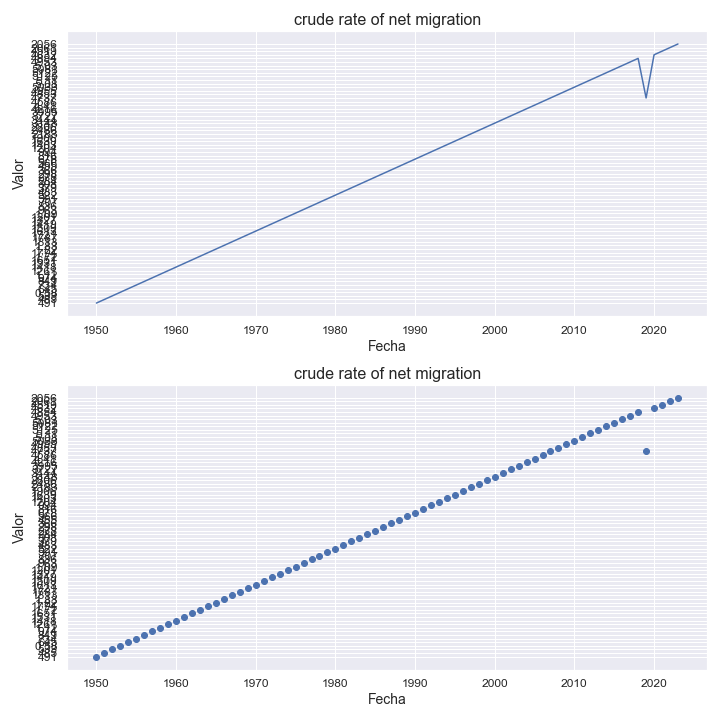

The table this chart was drawn from, first rows:
indicatorshortname, locationid, location, iso2, timeid, time, value
crude rate of net migration, 56, belgium, be, 1, 1950, 491
crude rate of net migration, 56, belgium, be, 2, 1951, 485
crude rate of net migration, 56, belgium, be, 3, 1952, 533
crude rate of net migration, 56, belgium, be, 4, 1953, 0.58
crude rate of net migration, 56, belgium, be, 5, 1954, 645
crude rate of net migration, 56, belgium, be, 6, 1955, 734
crude rate of net migration, 56, belgium, be, 7, 1956, 849
crude rate of net migration, 56, belgium, be, 8, 1957, 974
crude rate of net migration, 56, belgium, be, 9, 1958, 1.12
crude rate of net migration, 56, belgium, be, 10, 1959, 1261
crude rate of net migration, 56, belgium, be, 11, 1960, 1418
crude rate of net migration, 56, belgium, be, 12, 1961, 1531
crude rate of net migration, 56, belgium, be, 13, 1962, 1651
crude rate of net migration, 56, belgium, be, 14, 1963, 1.72
crude rate of net migration, 56, belgium, be, 15, 1964, 1774
crude rate of net migration, 56, belgium, be, 16, 1965, 1.82
crude rate of net migration, 56, belgium, be, 17, 1966, 1.83
crude rate of net migration, 56, belgium, be, 18, 1967, 1813
crude rate of net migration, 56, belgium, be, 19, 1968, 1787
crude rate of net migration, 56, belgium, be, 20, 1969, 1721
crude rate of net migration, 56, belgium, be, 21, 1970, 1613
crude rate of net migration, 56, belgium, be, 22, 1971, 1509
crude rate of net migration, 56, belgium, be, 23, 1972, 1419
crude rate of net migration, 56, belgium, be, 24, 1973, 1327
crude rate of net migration, 56, belgium, be, 25, 1974, 1201
crude rate of net migration, 56, belgium, be, 26, 1975, 1.09
crude rate of net migration, 56, belgium, be, 27, 1976, 963
crude rate of net migration, 56, belgium, be, 28, 1977, 836
crude rate of net migration, 56, belgium, be, 29, 1978, 707
crude rate of net migration, 56, belgium, be, 30, 1979, 591
crude rate of net migration, 56, belgium, be, 31, 1980, 522
crude rate of net migration, 56, belgium, be, 32, 1981, 483
crude rate of net migration, 56, belgium, be, 33, 1982, 379
crude rate of net migration, 56, belgium, be, 34, 1983, 308
crude rate of net migration, 56, belgium, be, 35, 1984, 284
crude rate of net migration, 56, belgium, be, 36, 1985, 278
crude rate of net migration, 56, belgium, be, 37, 1986, 298
crude rate of net migration, 56, belgium, be, 38, 1987, 366
crude rate of net migration, 56, belgium, be, 39, 1988, 455
crude rate of net migration, 56, belgium, be, 40, 1989, 566
crude rate of net migration, 56, belgium, be, 41, 1990, 678
crude rate of net migration, 56, belgium, be, 42, 1991, 816
crude rate of net migration, 56, belgium, be, 43, 1992, 994
crude rate of net migration, 56, belgium, be, 44, 1993, 1204
crude rate of net migration, 56, belgium, be, 45, 1994, 1403
crude rate of net migration, 56, belgium, be, 46, 1995, 1639
crude rate of net migration, 56, belgium, be, 47, 1996, 1906
crude rate of net migration, 56, belgium, be, 48, 1997, 2183
crude rate of net migration, 56, belgium, be, 49, 1998, 2486
crude rate of net migration, 56, belgium, be, 50, 1999, 2806
crude rate of net migration, 56, belgium, be, 51, 2000, 3148
crude rate of net migration, 56, belgium, be, 52, 2001, 3444
crude rate of net migration, 56, belgium, be, 53, 2002, 3727
crude rate of net migration, 56, belgium, be, 54, 2003, 3995
crude rate of net migration, 56, belgium, be, 55, 2004, 4216
crude rate of net migration, 56, belgium, be, 56, 2005, 4.41
crude rate of net migration, 56, belgium, be, 57, 2006, 4586
crude rate of net migration, 56, belgium, be, 58, 2007, 4737
crude rate of net migration, 56, belgium, be, 59, 2008, 4853
crude rate of net migration, 56, belgium, be, 60, 2009, 4955
... 14 more rows
